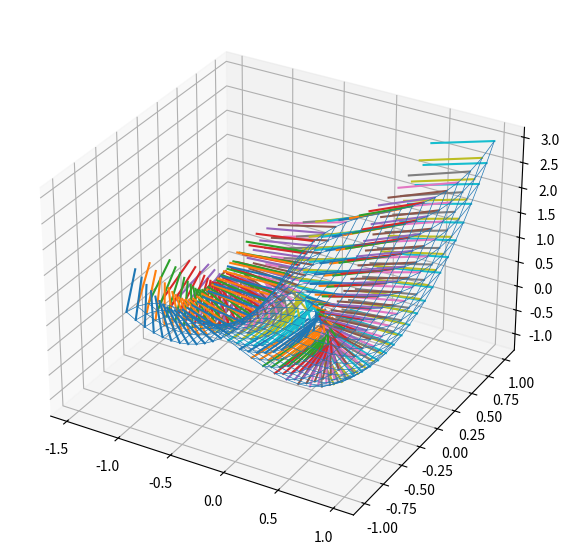

Generate this figure with matplotlib:
# https://stackoverflow.com/questions/11317579/surface-curvature-matlab-equivalent-in-python

import itertools

import numpy as np
import pylab
import scipy
from matplotlib import cm
from mpl_toolkits.mplot3d import Axes3D
import scipy.ndimage as nd

from matplotlib.figure import Figure
from matplotlib.axes import Axes
from mpl_toolkits.mplot3d.axes3d import Axes3D

import matplotlib.pyplot as plt


def surface_curvature(X, Y, Z):
    (lr, lb) = X.shape

    print(lr)
    # print("awfshss-------------")
    print(lb)
    # First Derivatives
    Xv, Xu = np.gradient(X)
    Yv, Yu = np.gradient(Y)
    Zv, Zu = np.gradient(Z)
    #	print(Xu)

    # Second Derivatives
    Xuv, Xuu = np.gradient(Xu)
    Yuv, Yuu = np.gradient(Yu)
    Zuv, Zuu = np.gradient(Zu)

    Xvv, Xuv = np.gradient(Xv)
    Yvv, Yuv = np.gradient(Yv)
    Zvv, Zuv = np.gradient(Zv)

    # 2D to 1D conversion
    # Reshape to 1D vectors
    Xu = np.reshape(Xu, lr * lb)
    Yu = np.reshape(Yu, lr * lb)
    Zu = np.reshape(Zu, lr * lb)
    Xv = np.reshape(Xv, lr * lb)
    Yv = np.reshape(Yv, lr * lb)
    Zv = np.reshape(Zv, lr * lb)
    Xuu = np.reshape(Xuu, lr * lb)
    Yuu = np.reshape(Yuu, lr * lb)
    Zuu = np.reshape(Zuu, lr * lb)
    Xuv = np.reshape(Xuv, lr * lb)
    Yuv = np.reshape(Yuv, lr * lb)
    Zuv = np.reshape(Zuv, lr * lb)
    Xvv = np.reshape(Xvv, lr * lb)
    Yvv = np.reshape(Yvv, lr * lb)
    Zvv = np.reshape(Zvv, lr * lb)

    Xu = np.c_[Xu, Yu, Zu]
    Xv = np.c_[Xv, Yv, Zv]
    Xuu = np.c_[Xuu, Yuu, Zuu]
    Xuv = np.c_[Xuv, Yuv, Zuv]
    Xvv = np.c_[Xvv, Yvv, Zvv]

    # % First fundamental Coeffecients of the surface (E,F,G)

    E = np.einsum('ij,ij->i', Xu, Xu)
    F = np.einsum('ij,ij->i', Xu, Xv)
    G = np.einsum('ij,ij->i', Xv, Xv)

    m = np.cross(Xu, Xv, axisa=1, axisb=1)
    p = np.sqrt(np.einsum('ij,ij->i', m, m))
    normals = m / np.c_[p, p, p]
    # normals is the normal
    # % Second fundamental Coeffecients of the surface (L,M,N), (e,f,g)
    L = np.einsum('ij,ij->i', Xuu, normals)  # e
    M = np.einsum('ij,ij->i', Xuv, normals)  # f
    N = np.einsum('ij,ij->i', Xvv, normals)  # g

    # Alternative formula for gaussian curvature in wiki
    # K = det(second fundamental) / det(first fundamental)
    # % Gaussian Curvature
    K = (L * N - M ** 2) / (E * G - F ** 2)
    K = np.reshape(K, lr * lb)
    #	print(K.size)
    # wiki trace of (second fundamental)(first fundamental inverse)
    # % Mean Curvature
    H = ((E * N + G * L - 2 * F * M) / ((E * G - F ** 2))) / 2
    print(H.shape)
    H = np.reshape(H, lr * lb)
    #	print(H.size)

    # % Principle Curvatures
    Pmax = H + np.sqrt(H ** 2 - K)
    Pmin = H - np.sqrt(H ** 2 - K)
    # [Pmax, Pmin]
    Principle = [Pmax, Pmin]

    print("Principle: ", Principle[0].shape, Principle[1].shape, )
    return Principle, H, K, normals


def fun(x, y):
    return x ** 2 + y ** 2


resol_u, resol_v = 20, 20

x = np.linspace(-1, 1, resol_u)
y = np.linspace(-1, 1, resol_v)
[x, y] = np.meshgrid(x, y)
z = (x ** 3 + y ** 2 + x * y)

# s = nd.gaussian_filter(z,10)
temp1 = surface_curvature(x, y, z)
print("maximum curvatures")
print(temp1[0])
print("minimum curvatures")
print(temp1[1])

# Here would be the surface_curvature function

# p, g, m = surface_curvature(x, y, z)
p, m, gauss, normals = surface_curvature(x, y, z)
normals.shape = *x.shape, 3
print("normals; ", normals.shape)

# curv = ((p[0]+p[1])*.5).reshape(x.shape)
curv = m.reshape(x.shape)
# curv = gauss.reshape(x.shape)

curv -= curv.min()
curv /= curv.max()
# curv = np.linalg.norm(curv, axis=2)

fig: Figure = plt.figure(figsize=(7, 7))
ax: Axes3D = fig.add_subplot(111, projection='3d')
print(x.shape)
print(y.shape)
print(z.shape)

# curv_lines = np.empty((resol_u, resol_v, 2, 3))

for k, (ij) in enumerate(itertools.product(range(resol_u), range(resol_v))):
    i, j = ij
    lx, ly, lz = x[i, j], y[i, j], z[i, j]
    nx, ny, nz = normals[i, j, :] * .5
    # print(nx, y, nz)
    # continue
    ax.plot([lx, lx + nx], [ly, ly + ny], [lz, lz + nz])

# ax.plot_surface(x, y, z, facecolors=cm.jet(curv), rstride=1, cstride=1)
ax.plot_wireframe(x, y, z, rstride=1, cstride=1, linewidth=.5)
plt.show()
